Image classification data set "初赛数据集包含训练集和测试集输入" (LDT-von/ihc-virtual-stain on GitHub). Class labels (3): DAPI, HLA-DR, Vimentin.

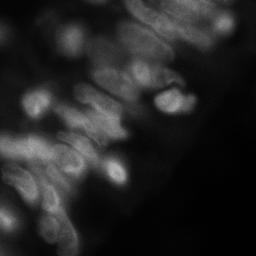
Label: DAPI

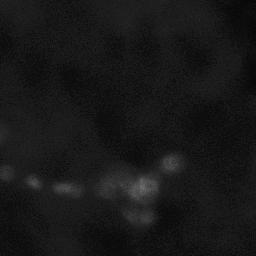
Label: HLA-DR

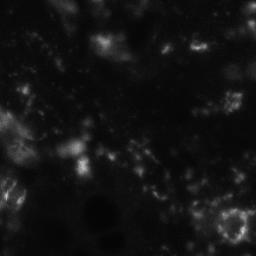
Label: Vimentin

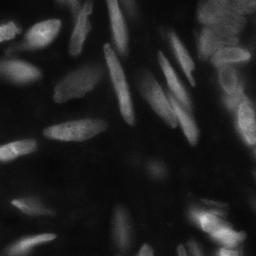
Label: DAPI

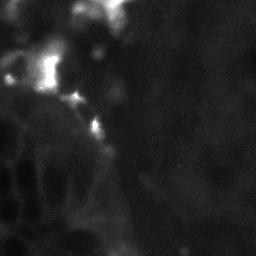
Label: HLA-DR

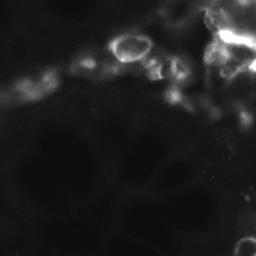
Label: Vimentin
